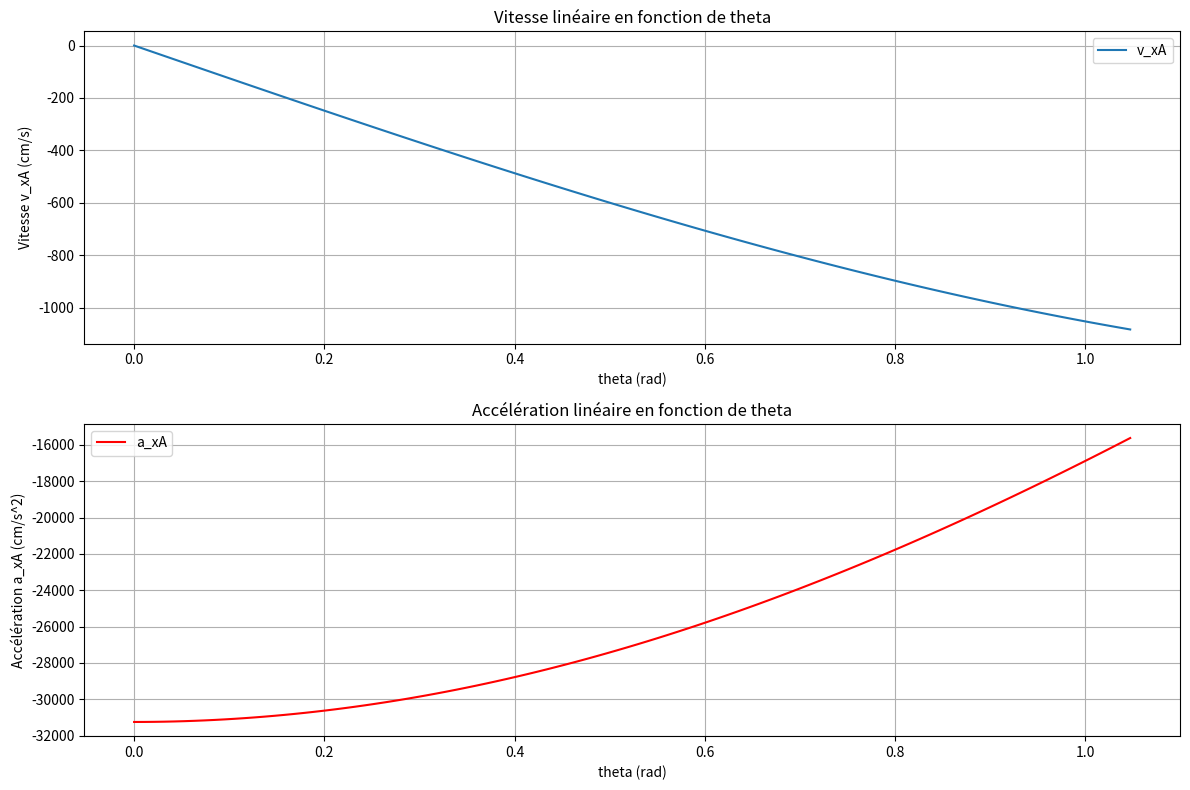

Source code (Python):
import numpy as np
import matplotlib.pyplot as plt

# Paramètres du robot
l1 = 25  # Longueur du bras OB (en cm)
l2 = 25  # Longueur du bras BA (en cm)
omega_OB = 25  # Vitesse angulaire du bras OB en rad/s

# Discrétisation de l'angle theta
theta = np.linspace(0, np.pi/3, 100)  # theta varie de 0 à pi/3

# Calcul de phi à partir de la relation sin(theta) = (l2/l1) * sin(phi)
phi = np.arcsin((l1/l2) * np.sin(theta))

# Calcul des vitesses angulaires
dot_theta = np.full_like(theta, omega_OB)  # omega_OB est constant
dot_phi = np.gradient(phi) / np.gradient(theta) * dot_theta  # dérivée de phi par rapport à theta

# Calcul des vitesses en x
v_xA = -l1 * np.sin(theta) * dot_theta - l2 * np.sin(phi) * dot_phi

# Calcul des accélérations en x
ddot_theta = np.zeros_like(theta)  # Accélération angulaire de OB est 0 car omega_OB est constant
ddot_phi = np.gradient(dot_phi) / np.gradient(theta) * dot_theta

a_xA = -l1 * (ddot_theta * np.sin(theta) + dot_theta**2 * np.cos(theta)) \
       - l2 * (ddot_phi * np.sin(phi) + dot_phi**2 * np.cos(phi))

# Création des graphiques
plt.figure(figsize=(12, 8))

# Graphique de la vitesse
plt.subplot(2, 1, 1)
plt.plot(theta, v_xA, label='v_xA')
plt.title('Vitesse linéaire en fonction de theta')
plt.xlabel('theta (rad)')
plt.ylabel('Vitesse v_xA (cm/s)')
plt.grid(True)
plt.legend()

# Graphique de l'accélération
plt.subplot(2, 1, 2)
plt.plot(theta, a_xA, label='a_xA', color='r')
plt.title('Accélération linéaire en fonction de theta')
plt.xlabel('theta (rad)')
plt.ylabel('Accélération a_xA (cm/s^2)')
plt.grid(True)
plt.legend()

plt.tight_layout()
plt.show()
